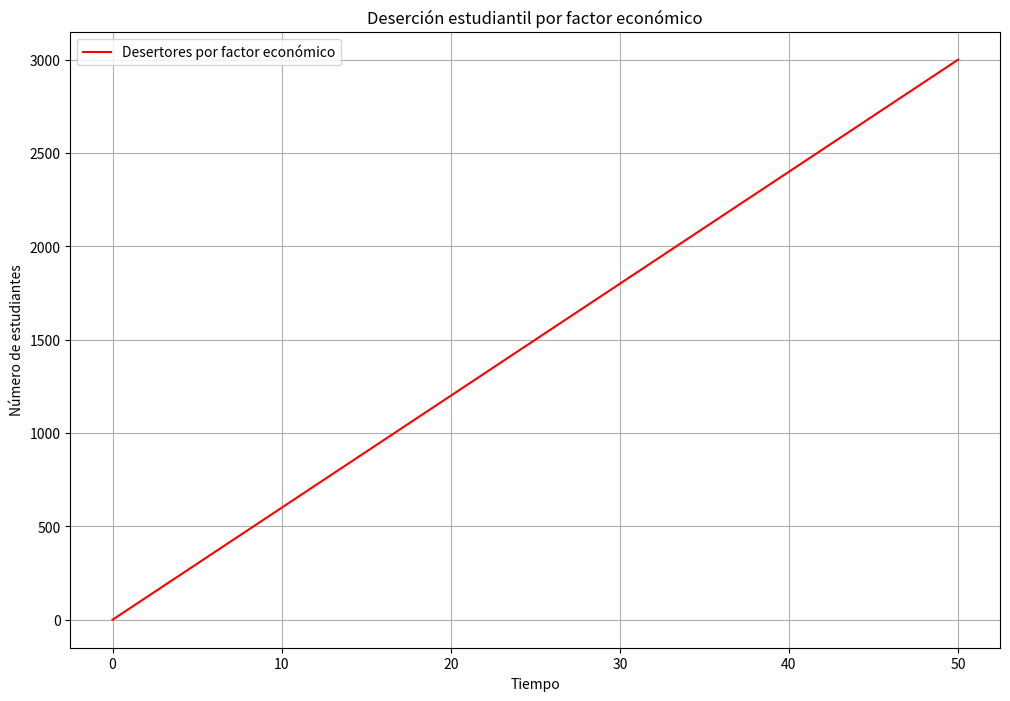

This figure's Python source:
import numpy as np
import matplotlib.pyplot as plt


def sistema_ecuaciones(t, y):
    # y[0]: total de estudiantes
    # y[1]: número de hombres
    # y[2]: número de mujeres
    # y[3]: número total de estudiantes que han desertado
    # y[4]: número de estudiantes que han desertado por factor económico

    tasa_ingreso = 100  # estudiantes por unidad de tiempo
    tasa_desercion_total = 0.1  # fracción de estudiantes que desertan por unidad de tiempo
    tasa_desercion_economica = 0.06  # fracción de estudiantes que desertan por factores económicos
    proporcion_hombres = 0.55  # proporción de hombres en los nuevos ingresos

    dy = np.zeros(5)

    # Cambio en el total de estudiantes
    dy[0] = tasa_ingreso - tasa_desercion_total * y[0]

    # Cambio en el número de hombres
    dy[1] = proporcion_hombres * tasa_ingreso - tasa_desercion_total * y[1]

    # Cambio en el número de mujeres
    dy[2] = (1 - proporcion_hombres) * tasa_ingreso - tasa_desercion_total * y[2]

    # Cambio en el número total de desertores
    dy[3] = tasa_desercion_total * y[0]

    # Cambio en el número de desertores por factor económico
    dy[4] = tasa_desercion_economica * y[0]

    return dy


def runge_kutta_4(f, t0, y0, t_final, h):
    t = np.arange(t0, t_final + h, h)
    n = len(t)
    y = np.zeros((n, len(y0)))
    y[0] = y0

    for i in range(1, n):
        k1 = h * f(t[i - 1], y[i - 1])
        k2 = h * f(t[i - 1] + 0.5 * h, y[i - 1] + 0.5 * k1)
        k3 = h * f(t[i - 1] + 0.5 * h, y[i - 1] + 0.5 * k2)
        k4 = h * f(t[i - 1] + h, y[i - 1] + k3)

        y[i] = y[i - 1] + (k1 + 2 * k2 + 2 * k3 + k4) / 6

    return t, y


# Parámetros iniciales
t0 = 0
y0 = [1000, 550, 450, 0, 0]  # [total, hombres, mujeres, desertores_totales, desertores_economicos]
t_final = 50
h = 0.1

# Resolver el sistema de ecuaciones
t, y = runge_kutta_4(sistema_ecuaciones, t0, y0, t_final, h)

# Graficar los resultados
plt.figure(figsize=(12, 8))
plt.plot(t, y[:, 4], 'r-', label='Desertores por factor económico')
plt.title('Deserción estudiantil por factor económico')
plt.xlabel('Tiempo')
plt.ylabel('Número de estudiantes')
plt.legend()
plt.grid(True)
plt.show()